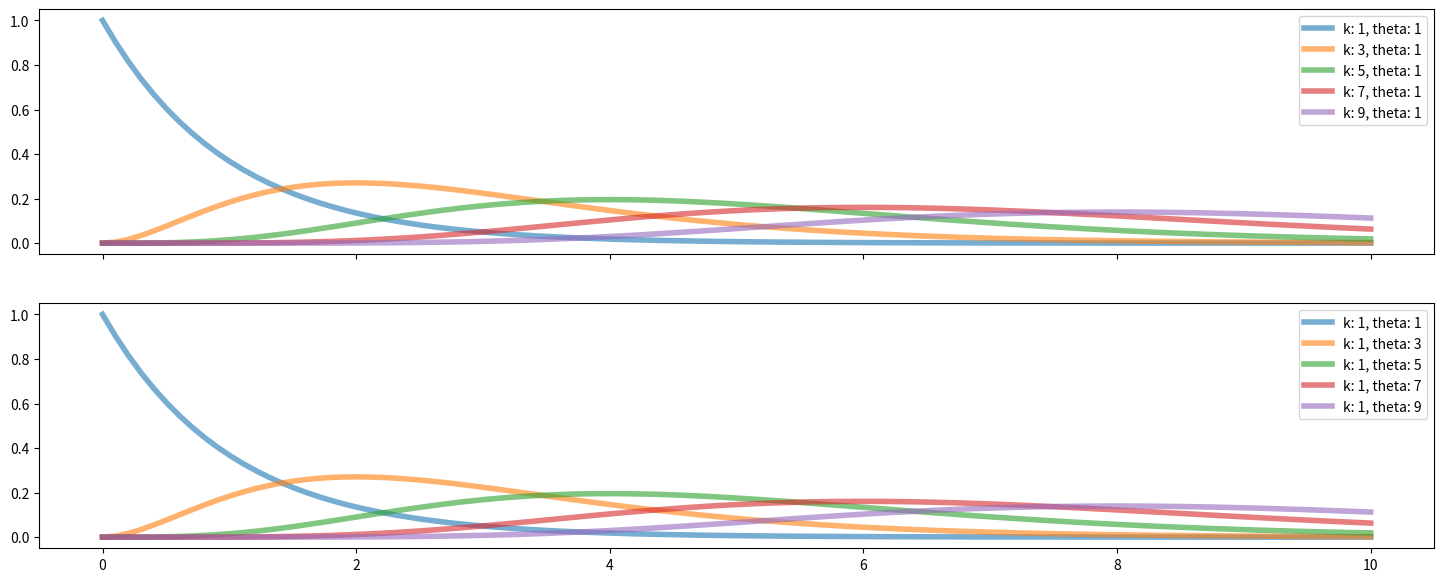

Write the Python code that produced this figure.
# -*- coding: utf-8 -*-
"""
Created on Tue Nov 17 17:31:40 2020

[redacted]
"""


from scipy.stats import gamma
import matplotlib.pyplot as plt
import numpy as np

lw = 4

# changing the shape parameter k
fig, ax = plt.subplots(nrows=2, ncols=1, sharex=True, figsize=(18, 7))
x = np.linspace(0, 10, 100)
for i in range(1, 10, 2):
    k = i
    theta = 1
    a = k * theta
    rv = gamma(a=a)
    
    ax[0].plot(x, rv.pdf(x), lw=lw, alpha=0.6, label=f"k: {k}, theta: {theta}")
ax[0].legend()

# changing the scale parameter theta
for i in range(1, 10, 2):
    k = 1
    theta = i
    a = k * theta
    rv = gamma(a)
    
    ax[1].plot(x, rv.pdf(x), lw=lw, alpha=0.6, label=f"k: {k}, theta: {theta}")
ax[1].legend()
